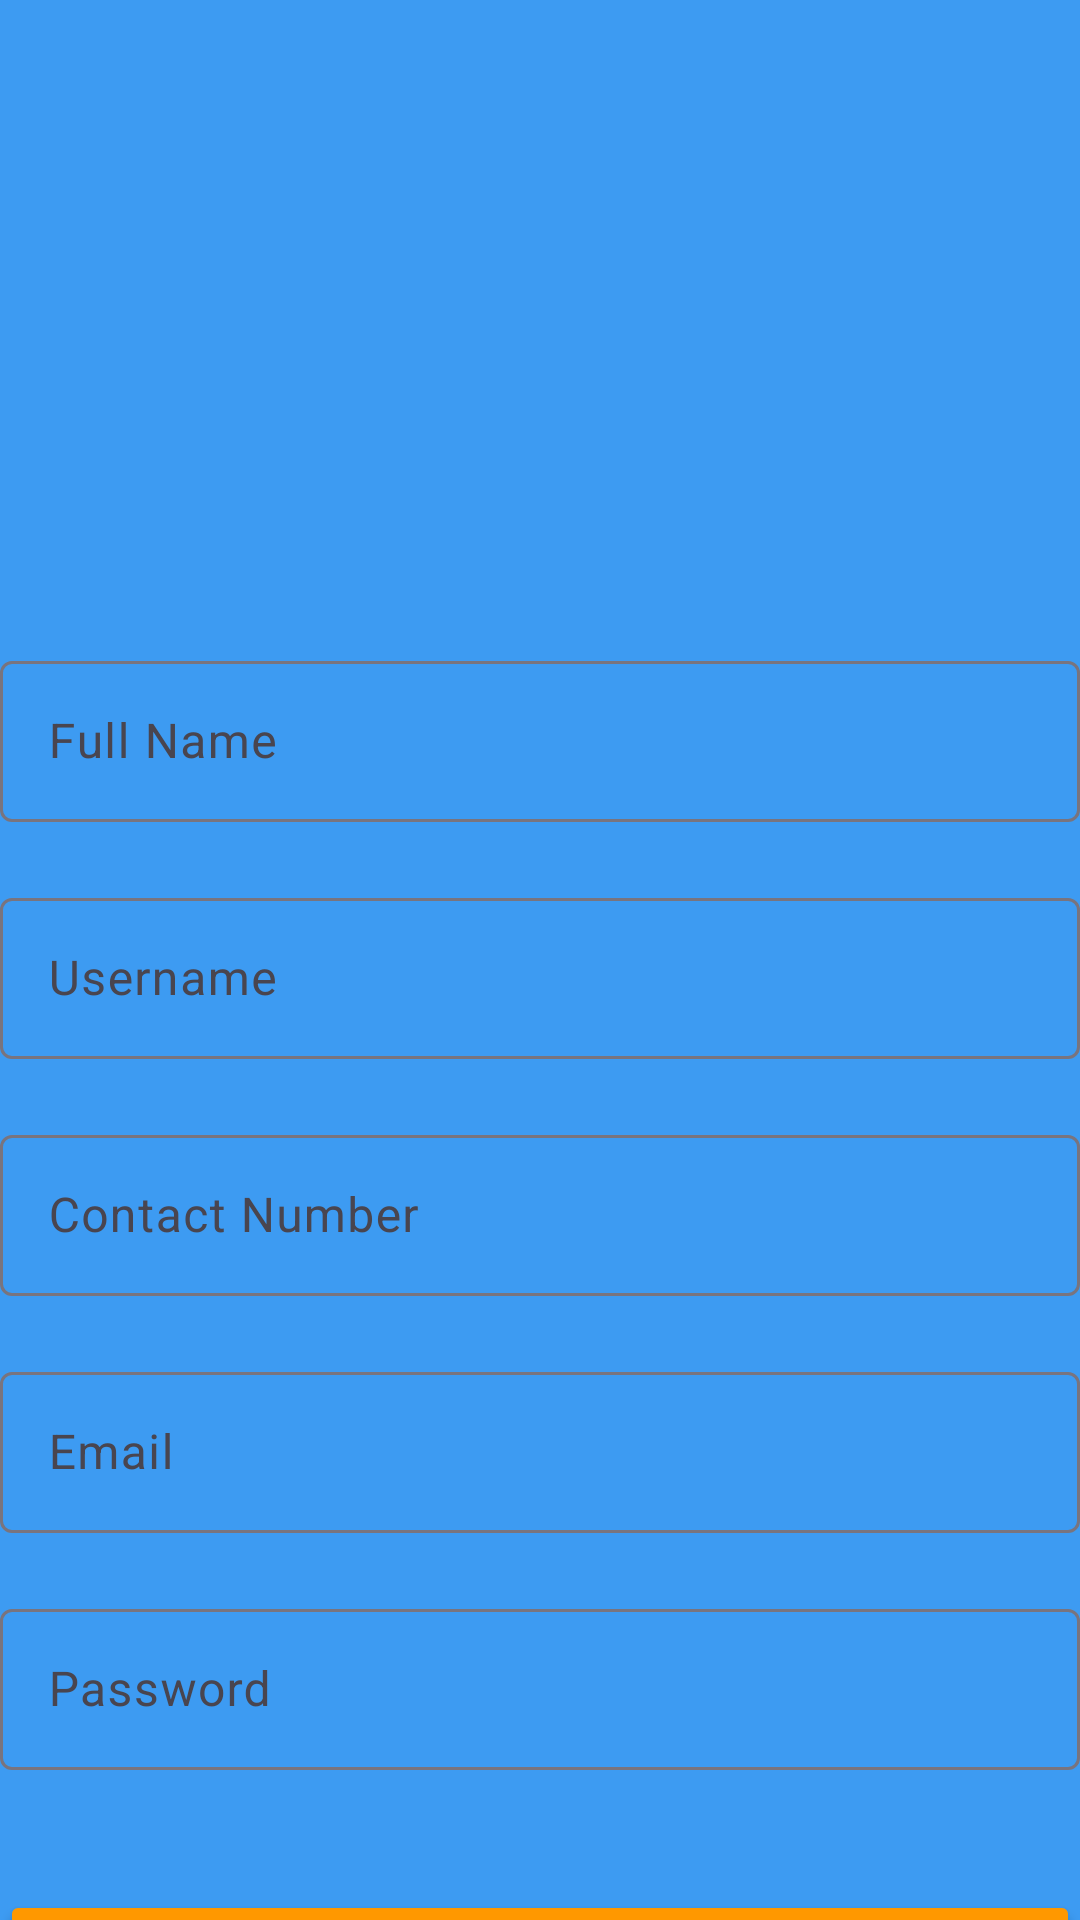

Here is an Android app screen rendered from its layout file. Give the layout XML and the strings, colors and styles it references.
<!-- AndroidManifest.xml: application theme Theme.Assignment4FrontEnd -->
<!-- res/layout/activity_register_screen.xml -->
<?xml version="1.0" encoding="utf-8"?>
<androidx.constraintlayout.widget.ConstraintLayout
    xmlns:android="http://schemas.android.com/apk/res/android"
    xmlns:app="http://schemas.android.com/apk/res-auto"
    xmlns:tools="http://schemas.android.com/tools"
    android:layout_width="match_parent"
    android:layout_height="match_parent"
    android:background="@color/colorBackground"

    tools:context=".authentication.SignUpActivity">

    
    <ImageView
        android:id="@+id/logoImage"
        android:layout_width="216dp"
        android:layout_height="105dp"
        android:layout_marginTop="80dp"
        android:contentDescription="App Logo"
        android:src="@drawable/ic_logo"
        app:layout_constraintLeft_toLeftOf="parent"
        app:layout_constraintRight_toRightOf="parent"
        app:layout_constraintTop_toTopOf="parent" />

    
    <com.google.android.material.textfield.TextInputLayout
        android:id="@+id/nameInputLayout"
        android:layout_width="0dp"
        android:layout_height="wrap_content"
        android:layout_marginTop="30dp"
        app:layout_constraintTop_toBottomOf="@+id/logoImage"
        app:layout_constraintLeft_toLeftOf="parent"
        app:layout_constraintRight_toRightOf="parent">

        <com.google.android.material.textfield.TextInputEditText
            android:id="@+id/nameEditText"
            android:layout_width="match_parent"
            android:layout_height="wrap_content"
            android:hint="Full Name"
            android:inputType="textPersonName"
            android:textColorHint="@android:color/darker_gray"
            android:textColor="@android:color/black"
            android:backgroundTint="@color/colorPrimary"
            android:padding="16dp" />
    </com.google.android.material.textfield.TextInputLayout>

    
    <com.google.android.material.textfield.TextInputLayout
        android:id="@+id/usernameInputLayout"
        android:layout_width="0dp"
        android:layout_height="wrap_content"
        android:layout_marginTop="20dp"
        app:layout_constraintTop_toBottomOf="@+id/nameInputLayout"
        app:layout_constraintLeft_toLeftOf="parent"
        app:layout_constraintRight_toRightOf="parent">

        <com.google.android.material.textfield.TextInputEditText
            android:id="@+id/usernameEditText"
            android:layout_width="match_parent"
            android:layout_height="wrap_content"
            android:hint="Username"
            android:inputType="textPersonName"
            android:textColorHint="@android:color/darker_gray"
            android:textColor="@android:color/black"
            android:backgroundTint="@color/colorPrimary"
            android:padding="16dp"/>
    </com.google.android.material.textfield.TextInputLayout>

    
    <com.google.android.material.textfield.TextInputLayout
        android:id="@+id/contactInputLayout"
        android:layout_width="0dp"
        android:layout_height="wrap_content"
        android:layout_marginTop="20dp"
        app:layout_constraintTop_toBottomOf="@+id/usernameInputLayout"
        app:layout_constraintLeft_toLeftOf="parent"
        app:layout_constraintRight_toRightOf="parent">

        <com.google.android.material.textfield.TextInputEditText
            android:id="@+id/contactEditText"
            android:layout_width="match_parent"
            android:layout_height="wrap_content"
            android:hint="Contact Number"
            android:inputType="phone"
            android:textColorHint="@android:color/darker_gray"
            android:textColor="@android:color/black"
            android:backgroundTint="@color/colorPrimary"
            android:padding="16dp"/>
    </com.google.android.material.textfield.TextInputLayout>

    
    <com.google.android.material.textfield.TextInputLayout
        android:id="@+id/emailInputLayout"
        android:layout_width="0dp"
        android:layout_height="wrap_content"
        android:layout_marginTop="20dp"
        app:layout_constraintTop_toBottomOf="@+id/contactInputLayout"
        app:layout_constraintLeft_toLeftOf="parent"
        app:layout_constraintRight_toRightOf="parent">

        <com.google.android.material.textfield.TextInputEditText
            android:id="@+id/emailEditText"
            android:layout_width="match_parent"
            android:layout_height="wrap_content"
            android:hint="Email"
            android:inputType="textEmailAddress"
            android:textColorHint="@android:color/darker_gray"
            android:textColor="@android:color/black"
            android:backgroundTint="@color/colorPrimary"
            android:padding="16dp"/>
    </com.google.android.material.textfield.TextInputLayout>

    
    <com.google.android.material.textfield.TextInputLayout
        android:id="@+id/passwordInputLayout"
        android:layout_width="0dp"
        android:layout_height="wrap_content"
        android:layout_marginTop="20dp"
        app:layout_constraintTop_toBottomOf="@+id/emailInputLayout"
        app:layout_constraintLeft_toLeftOf="parent"
        app:layout_constraintRight_toRightOf="parent">

        <com.google.android.material.textfield.TextInputEditText
            android:id="@+id/passwordEditText"
            android:layout_width="match_parent"
            android:layout_height="wrap_content"
            android:hint="Password"
            android:inputType="textPassword"
            android:textColorHint="@android:color/darker_gray"
            android:textColor="@android:color/black"
            android:backgroundTint="@color/colorPrimary"
            android:padding="16dp"/>
    </com.google.android.material.textfield.TextInputLayout>

    
    <Button
        android:id="@+id/registerButton"
        android:layout_width="0dp"
        android:layout_height="wrap_content"
        android:text="Register"
        android:textColor="@android:color/white"
        android:backgroundTint="@color/colorAccent"
        android:textSize="16sp"
        android:layout_marginTop="40dp"
        app:layout_constraintTop_toBottomOf="@+id/passwordInputLayout"
        app:layout_constraintLeft_toLeftOf="parent"
        app:layout_constraintRight_toRightOf="parent"
        android:padding="14dp"/>

    
    <TextView
        android:id="@+id/loginLink"
        android:layout_width="wrap_content"
        android:layout_height="wrap_content"
        android:text="Already have an account? Login"
        android:textColor="@color/colorAccent"
        android:textSize="14sp"
        android:layout_marginTop="20dp"
        app:layout_constraintTop_toBottomOf="@+id/registerButton"
        app:layout_constraintLeft_toLeftOf="parent"
        app:layout_constraintRight_toRightOf="parent"
        android:gravity="center"/>

</androidx.constraintlayout.widget.ConstraintLayout>
<!-- resources referenced by this layout -->
<resources>
  <color name="colorAccent">#FF9800</color>
  <color name="colorBackground">#3D9BF2</color>
  <color name="colorPrimary">#4CAF50</color>
  <style name="Theme.Assignment4FrontEnd" parent="Base.Theme.Assignment4FrontEnd" />
  <style name="Base.Theme.Assignment4FrontEnd" parent="Theme.Material3.DayNight.NoActionBar">
          
          
      </style>
</resources>
